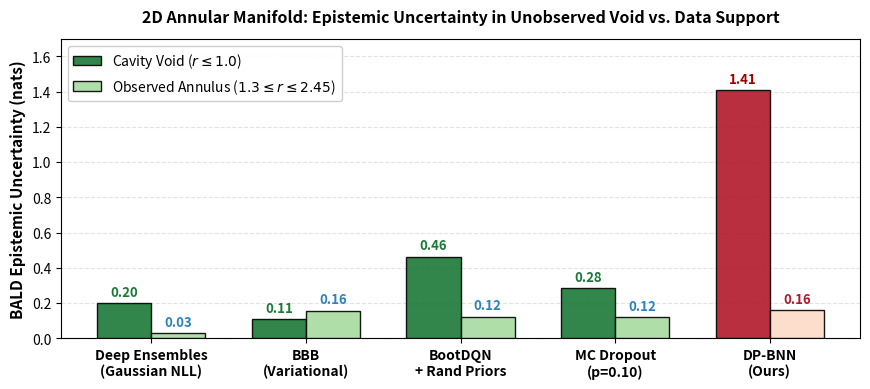

Generate this figure with matplotlib: (Note: this script raises an exception after producing the figure.)
import matplotlib
matplotlib.use('Agg')
import matplotlib.pyplot as plt
import numpy as np

methods = ['Deep Ensembles\n(Gaussian NLL)', 'BBB\n(Variational)', 'BootDQN\n+ Rand Priors', 'MC Dropout\n(p=0.10)', 'DP-BNN\n(Ours)']
cavity = [0.2004, 0.1097, 0.4627, 0.2847, 1.4072]
in_dist = [0.0282, 0.1577, 0.1227, 0.1213, 0.1597]

fig, ax = plt.subplots(figsize=(8.8, 4.0), dpi=300)
fig.patch.set_facecolor('white')

x = np.arange(len(methods))
w = 0.35

r1 = ax.bar(x - w/2, cavity, w, label=r'Cavity Void ($r \leq 1.0$)', color='#1b7837', edgecolor='black', alpha=0.9, zorder=3)
r2 = ax.bar(x + w/2, in_dist, w, label=r'Observed Annulus ($1.3 \leq r \leq 2.45$)', color='#a6dba0', edgecolor='black', alpha=0.9, zorder=3)

# Highlight DP-BNN bars
r1[4].set_color('#b2182b')
r1[4].set_edgecolor('black')
r2[4].set_color('#fddbc7')
r2[4].set_edgecolor('black')

# Annotate exact numbers for BOTH bars
for rect in r1:
    h = rect.get_height()
    ax.annotate(f'{h:.2f}',
                xy=(rect.get_x() + rect.get_width() / 2, h),
                xytext=(0, 3), textcoords="offset points",
                ha='center', va='bottom', fontsize=9.5, fontweight='bold',
                color='#990000' if rect == r1[4] else '#1b7837')

for rect in r2:
    h = rect.get_height()
    ax.annotate(f'{h:.2f}',
                xy=(rect.get_x() + rect.get_width() / 2, h),
                xytext=(0, 3), textcoords="offset points",
                ha='center', va='bottom', fontsize=9.5, fontweight='bold',
                color='#b2182b' if rect == r2[4] else '#2b83ba')

ax.set_xticks(x)
ax.set_xticklabels(methods, fontsize=10, fontweight='bold')
ax.set_ylabel('BALD Epistemic Uncertainty (nats)', fontsize=11, fontweight='bold')
ax.set_title('2D Annular Manifold: Epistemic Uncertainty in Unobserved Void vs. Data Support', fontsize=11.5, fontweight='bold', pad=12)
ax.set_ylim(0, 1.70)
ax.grid(axis='y', linestyle='--', alpha=0.35, zorder=0)
ax.legend(loc='upper left', fontsize=10, framealpha=0.95)

plt.tight_layout()
for p in ['/Users/sumitvashishtha/Desktop/RLC_2026-3/Figure_1_2D_regression_NoLN.pdf',
          '/Users/sumitvashishtha/Desktop/RLC_2026-3/Figure_1_2D_regression_NoLN.png',
          '/Users/sumitvashishtha/.gemini/antigravity/brain/f3853f6f-e164-4df3-ac40-df17bbc1fc86/Figure_1_2D_regression_NoLN.png',
          '/Users/sumitvashishtha/.gemini/antigravity/brain/f3853f6f-e164-4df3-ac40-df17bbc1fc86/Figure_1_2D_regression_NoLN.pdf']:
    fig.savefig(p, bbox_inches='tight')
print('Successfully generated Figure_1_2D_regression_NoLN with numbers for both void and data!')
